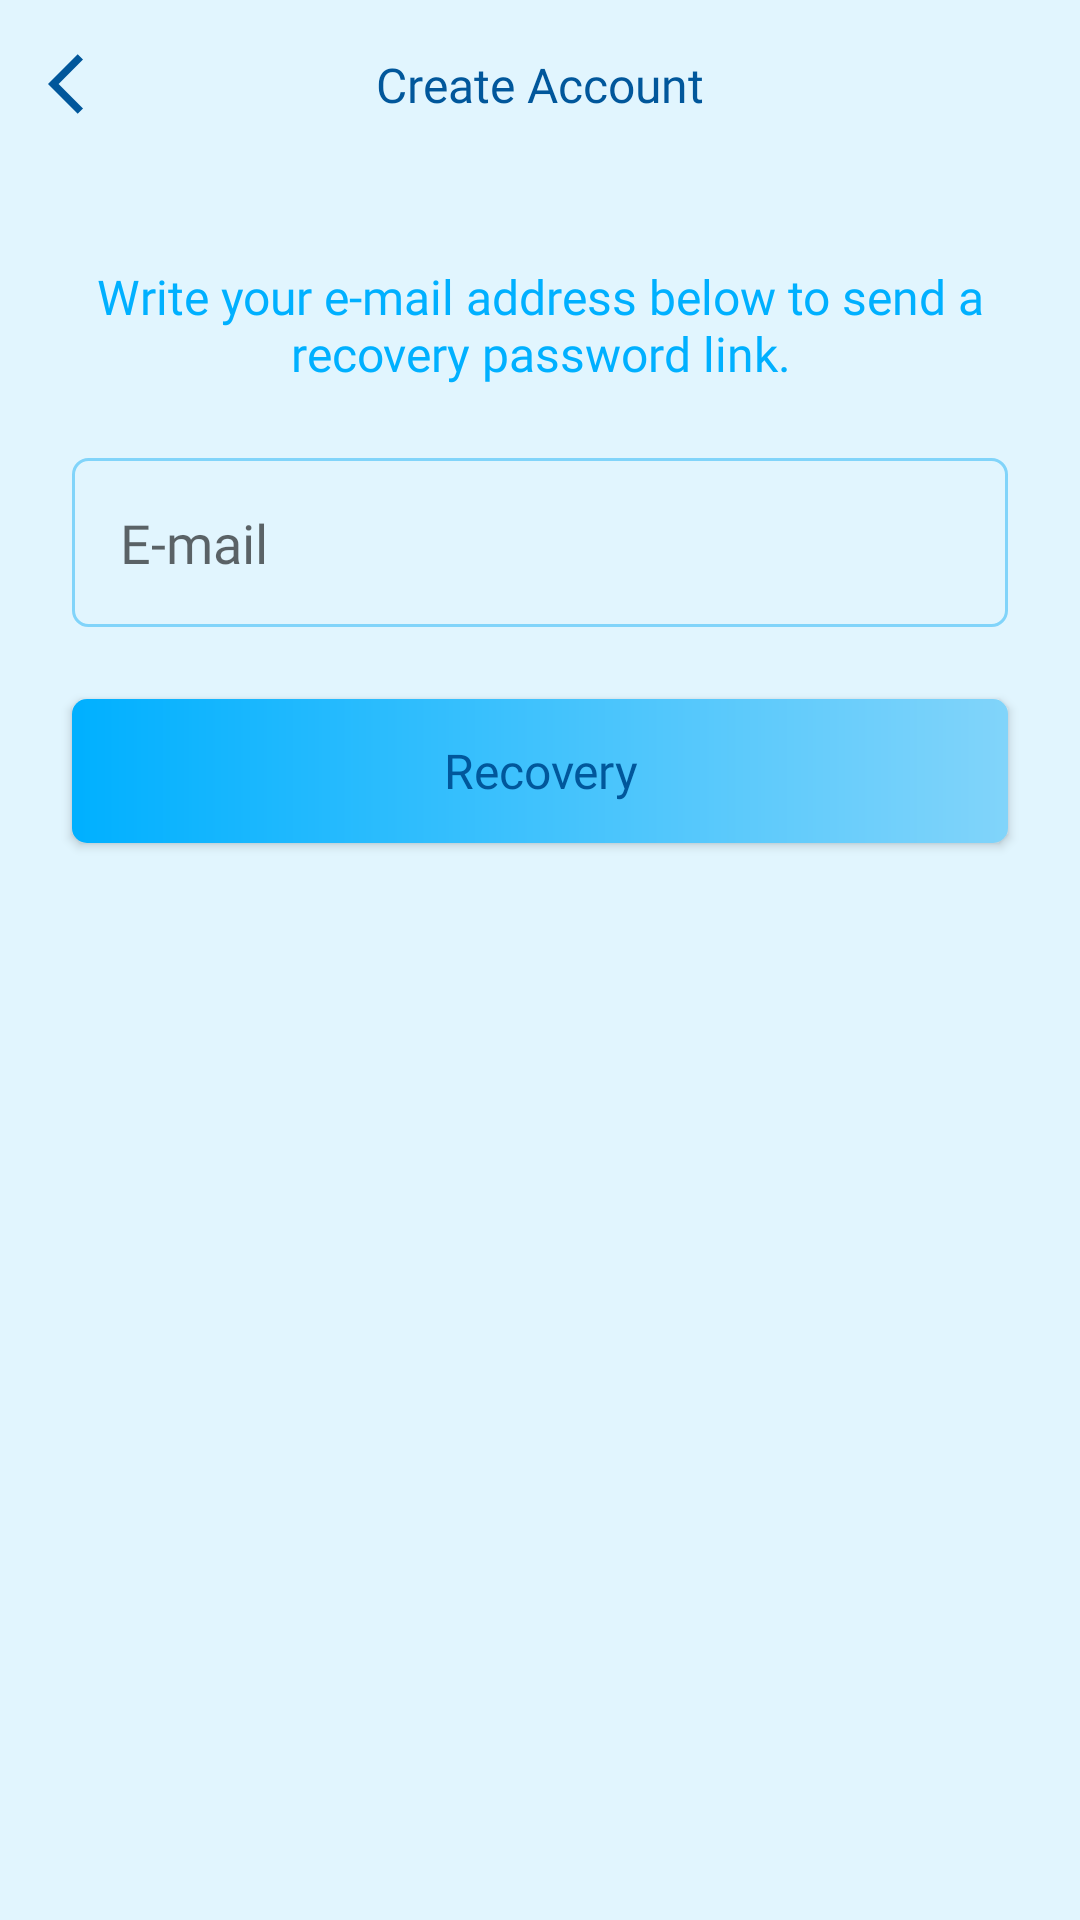

Produce the Android XML layout that renders to this screen, including the resource entries it uses.
<!-- AndroidManifest.xml: application theme Theme.Vacationhome -->
<!-- res/layout/activity_password_recovery.xml -->
<?xml version="1.0" encoding="utf-8"?>
<androidx.constraintlayout.widget.ConstraintLayout xmlns:android="http://schemas.android.com/apk/res/android"
    xmlns:app="http://schemas.android.com/apk/res-auto"
    xmlns:tools="http://schemas.android.com/tools"
    android:layout_width="match_parent"
    android:layout_height="match_parent"
    android:background="@color/blue_background"
    tools:context=".autenticacao.PasswordRecoveryActivity">


    <include
        android:id="@+id/include2"
        layout="@layout/toolbar_back"
        app:layout_constraintEnd_toEndOf="parent"
        app:layout_constraintStart_toStartOf="parent"
        app:layout_constraintTop_toTopOf="parent"></include>

    <TextView
        android:id="@+id/textView"
        android:layout_width="match_parent"
        android:layout_height="wrap_content"
        android:layout_margin="32dp"
        android:text="Write your e-mail address below to send a recovery password link."
        android:textAlignment="center"
        android:textColor="@color/lightblue"
        android:textSize="16sp"
        android:fontFamily="@font/roboto_medium"
        app:layout_constraintEnd_toEndOf="parent"
        app:layout_constraintStart_toStartOf="parent"
        app:layout_constraintTop_toBottomOf="@+id/include2"></TextView>


    <EditText
        android:id="@+id/edit_email"
        android:layout_width="match_parent"
        android:layout_height="wrap_content"
        android:background="@drawable/bg_edit_text"
        android:fontFamily="@font/roboto"
        android:hint="E-mail"
        android:inputType="textEmailAddress"
        android:padding="16dp"
        android:layout_margin="24dp"
        app:layout_constraintEnd_toEndOf="parent"
        app:layout_constraintStart_toStartOf="parent"
        app:layout_constraintTop_toBottomOf="@+id/textView"></EditText>


    <android.widget.Button
        android:id="@+id/button2"
        android:layout_width="match_parent"
        android:layout_height="wrap_content"
        android:layout_margin="24dp"
        android:background="@drawable/bg_btn"
        android:fontFamily="@font/roboto_medium"
        android:text="Recovery"
        android:onClick="validateDataRecovery"
        android:textAllCaps="false"
        android:textColor="#01579B"
        android:textSize="16sp"
        app:layout_constraintEnd_toEndOf="parent"
        app:layout_constraintStart_toStartOf="parent"
        app:layout_constraintTop_toBottomOf="@+id/edit_email"></android.widget.Button>

    <ProgressBar
        android:id="@+id/progressBar"
        android:layout_width="wrap_content"
        android:layout_height="wrap_content"
        android:indeterminateTint="@color/lightblue"
        android:visibility="gone"
        app:layout_constraintBottom_toBottomOf="parent"
        app:layout_constraintEnd_toEndOf="parent"
        app:layout_constraintStart_toStartOf="parent"
        app:layout_constraintTop_toBottomOf="@+id/button2"
        tools:visibility="visible">

    </ProgressBar>
</androidx.constraintlayout.widget.ConstraintLayout>
<!-- res/layout/toolbar_back.xml (included above) -->
<?xml version="1.0" encoding="utf-8"?>
<androidx.constraintlayout.widget.ConstraintLayout xmlns:android="http://schemas.android.com/apk/res/android"
    xmlns:app="http://schemas.android.com/apk/res-auto"
    android:layout_width="match_parent"
    android:layout_height="?actionBarSize"
    xmlns:tools="http://schemas.android.com/tools"
    android:background="#E1F5FE">

    <ImageButton
        android:id="@+id/imageB_back"
        android:layout_width="wrap_content"
        android:layout_height="match_parent"
        android:paddingStart="16dp"
        android:background="@android:color/transparent"
        android:src="@drawable/ic_baseline_arrow_back_ios_24"
        app:layout_constraintBottom_toBottomOf="parent"
        app:layout_constraintStart_toStartOf="parent"
        app:layout_constraintTop_toTopOf="parent"></ImageButton>

    <TextView
        android:id="@+id/text_title_toolbar"
        android:layout_width="wrap_content"
        android:layout_height="wrap_content"
        android:fontFamily="@font/roboto_medium"
        tools:text="Create Account"
        android:textColor="#01579B"
        android:textSize="16sp"
        app:layout_constraintBottom_toBottomOf="parent"
        app:layout_constraintEnd_toEndOf="parent"
        app:layout_constraintStart_toStartOf="parent"
        app:layout_constraintTop_toTopOf="parent">


    </TextView>


</androidx.constraintlayout.widget.ConstraintLayout>
<!-- resources referenced by this layout -->
<resources>
  <color name="blue_background">#E1F5FE</color>
  <color name="lightblue">#00B0FF</color>
  <!-- drawable bg_btn (drawable) -->
  <?xml version="1.0" encoding="utf-8"?>
  <shape xmlns:android="http://schemas.android.com/apk/res/android">
  
      <gradient android:startColor="#00B0FF"
          android:endColor="#81D4FA"
          android:angle="360"
          ></gradient>
  
      <corners android:radius="5dp"></corners>
  
  </shape>
  <!-- drawable bg_edit_text (drawable) -->
  <?xml version="1.0" encoding="utf-8"?>
  <shape xmlns:android="http://schemas.android.com/apk/res/android"
      android:shape="rectangle">
  
      <stroke android:width="1dp" android:color="#81D4FA"></stroke>
      <corners android:radius="5dp"></corners>
  
  </shape>
  <!-- drawable ic_baseline_arrow_back_ios_24 (drawable) -->
  <vector android:height="24dp" android:tint="#01579B"
      android:viewportHeight="24" android:viewportWidth="24"
      android:width="24dp" xmlns:android="http://schemas.android.com/apk/res/android">
      <path android:fillColor="@android:color/white" android:pathData="M11.67,3.87L9.9,2.1 0,12l9.9,9.9 1.77,-1.77L3.54,12z"/>
  </vector>
  <style name="Theme.Vacationhome" parent="Theme.MaterialComponents.DayNight.NoActionBar">
          
          <item name="colorPrimary">@color/purple_500</item>
          <item name="colorPrimaryVariant">@color/morelightblue</item>
          <item name="colorOnPrimary">@color/white</item>
          
          <item name="colorSecondary">@color/teal_200</item>
          <item name="colorSecondaryVariant">@color/teal_700</item>
          <item name="colorOnSecondary">@color/black</item>
          
          <item name="android:statusBarColor" tools:targetApi="l">?attr/colorPrimaryVariant</item>
          
      </style>
  <color name="purple_500">#FF6200EE</color>
  <color name="morelightblue">#81D4FA</color>
  <color name="white">#FFFFFFFF</color>
  <color name="teal_200">#FF03DAC5</color>
  <color name="teal_700">#FF018786</color>
  <color name="black">#FF000000</color>
</resources>
